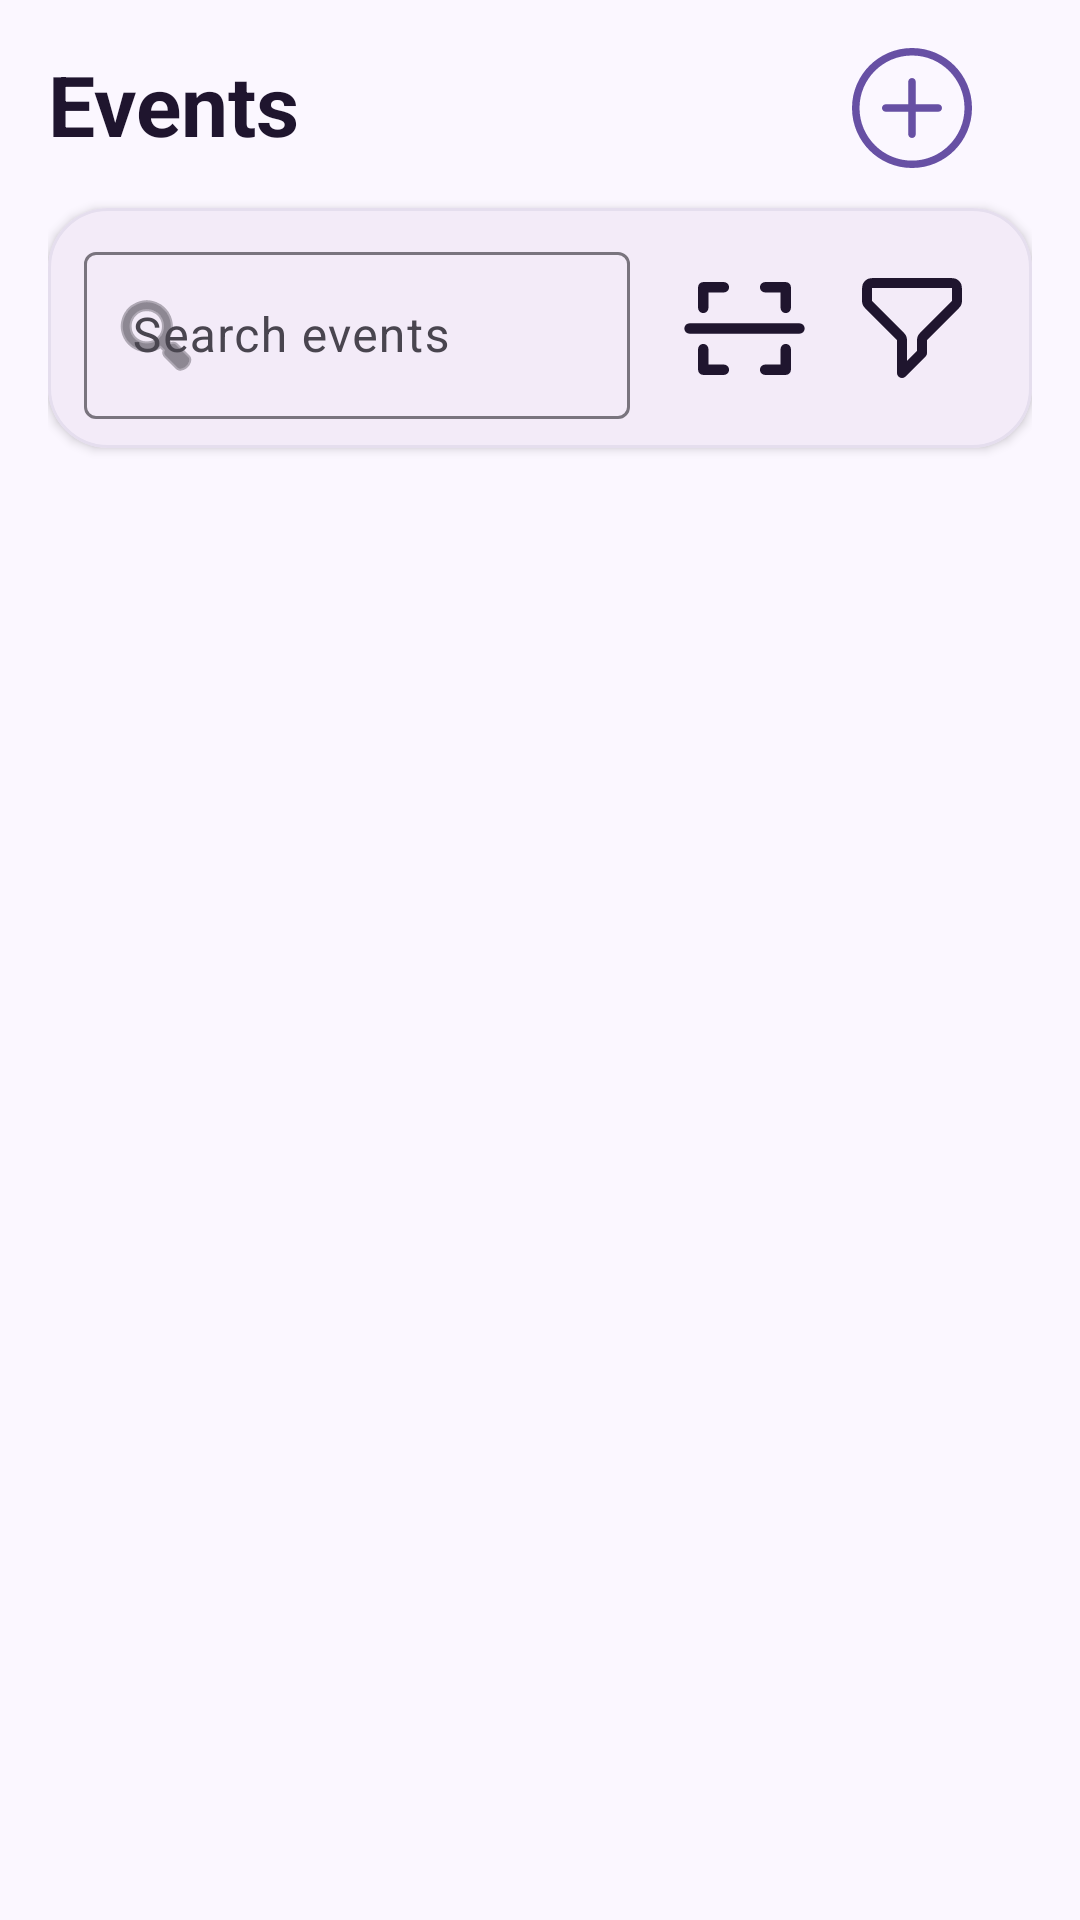

Produce the Android XML layout that renders to this screen, including the resource entries it uses.
<!-- AndroidManifest.xml: application theme Theme.LotteryEventSystem -->
<!-- res/layout/fragment_home.xml -->
<?xml version="1.0" encoding="utf-8"?>
<androidx.constraintlayout.widget.ConstraintLayout xmlns:android="http://schemas.android.com/apk/res/android"
    xmlns:app="http://schemas.android.com/apk/res-auto"
    xmlns:tools="http://schemas.android.com/tools"
    android:layout_width="match_parent"
    android:layout_height="match_parent"
    android:background="#FBF7FF"
    android:padding="16dp">

    <LinearLayout
        android:layout_width="wrap_content"
        android:layout_height="wrap_content"
        android:id="@+id/header">

        <TextView
            android:id="@+id/home_header"
            android:layout_width="wrap_content"
            android:layout_height="wrap_content"
            android:text="Events"
            android:textColor="#1F152E"
            android:textSize="28sp"
            android:textStyle="bold"
            app:layout_constraintStart_toStartOf="parent"
            app:layout_constraintTop_toTopOf="parent" />

    </LinearLayout>


    <ImageButton
        android:id="@+id/create_event_button"
        android:layout_width="40dp"
        android:layout_height="40dp"
        android:layout_gravity="end"
        android:layout_marginEnd="20dp"
        android:background="@color/zxing_transparent"
        android:cropToPadding="true"
        android:scaleType="centerCrop"
        android:src="@drawable/ic_plus"
        android:textSize="40sp"
        app:layout_constraintEnd_toEndOf="parent"
        tools:layout_editor_absoluteY="1dp" />

    <com.google.android.material.card.MaterialCardView
        android:id="@+id/search_card"
        android:layout_width="0dp"
        android:layout_height="80dp"
        android:layout_marginTop="16dp"
        app:cardCornerRadius="20dp"
        app:cardElevation="2dp"
        app:strokeColor="#E5DEEE"
        app:strokeWidth="1dp"
        app:layout_constraintTop_toBottomOf="@id/header"
        app:layout_constraintStart_toStartOf="parent"
        app:layout_constraintEnd_toEndOf="parent">

        <LinearLayout
            android:layout_width="match_parent"
            android:layout_height="match_parent"
            android:gravity="center_vertical"
            android:orientation="horizontal"
            android:paddingStart="12dp"
            android:paddingEnd="12dp">

            <com.google.android.material.textfield.TextInputLayout
                android:id="@+id/search_input_layout"
                style="@style/Widget.Material3.TextInputLayout.OutlinedBox"
                android:layout_width="0dp"
                android:layout_height="wrap_content"
                android:layout_weight="1"
                android:hint="Search events"
                app:startIconDrawable="@android:drawable/ic_menu_search"
                app:endIconMode="clear_text">

                <com.google.android.material.textfield.TextInputEditText
                    android:id="@+id/search_input"
                    android:layout_width="match_parent"
                    android:layout_height="wrap_content"
                    android:singleLine="true"
                    android:textColor="#31263F"
                    android:textSize="16sp" />
            </com.google.android.material.textfield.TextInputLayout>

            <ImageButton
                android:id="@+id/button_scan_qr"
                android:layout_width="56dp"
                android:layout_height="56dp"
                android:layout_marginStart="10dp"
                android:background="@android:color/transparent"
                android:padding="12dp"
                android:src="@drawable/qrcode_scan"
                app:tint="#1F152E" />

            <ImageButton
                android:id="@+id/filter_button"
                android:layout_width="56dp"
                android:layout_height="56dp"
                android:background="@android:color/transparent"
                android:padding="12dp"
                android:src="@drawable/ic_filter"
                app:tint="#1F152E" />

        </LinearLayout>
</com.google.android.material.card.MaterialCardView>

    <androidx.recyclerview.widget.RecyclerView
        android:id="@+id/events_recycler"
        android:layout_width="0dp"
        android:layout_height="0dp"
        android:layout_marginTop="12dp"
        android:clipToPadding="false"
        android:paddingBottom="16dp"
        app:layout_constraintBottom_toBottomOf="parent"
        app:layout_constraintEnd_toEndOf="parent"
        app:layout_constraintStart_toStartOf="parent"
        app:layout_constraintTop_toBottomOf="@id/search_card" />

</androidx.constraintlayout.widget.ConstraintLayout>
<!-- resources referenced by this layout -->
<resources>
  <!-- drawable ic_filter (drawable) -->
  <vector xmlns:android="http://schemas.android.com/apk/res/android"
      android:width="40dp"
      android:height="40dp"
      android:viewportWidth="24"
      android:viewportHeight="24">
    <path
        android:pathData="M3,4.6C3,4.04 3,3.76 3.109,3.546C3.205,3.358 3.358,3.205 3.546,3.109C3.76,3 4.04,3 4.6,3H19.4C19.96,3 20.24,3 20.454,3.109C20.642,3.205 20.795,3.358 20.891,3.546C21,3.76 21,4.04 21,4.6V6.337C21,6.582 21,6.704 20.972,6.819C20.948,6.921 20.907,7.019 20.853,7.108C20.791,7.209 20.704,7.296 20.531,7.469L14.469,13.531C14.296,13.704 14.209,13.791 14.147,13.892C14.092,13.981 14.052,14.079 14.028,14.181C14,14.296 14,14.418 14,14.663V17L10,21V14.663C10,14.418 10,14.296 9.972,14.181C9.948,14.079 9.907,13.981 9.853,13.892C9.791,13.791 9.704,13.704 9.531,13.531L3.469,7.469C3.296,7.296 3.209,7.209 3.147,7.108C3.093,7.019 3.052,6.921 3.028,6.819C3,6.704 3,6.582 3,6.337V4.6Z"
        android:strokeLineJoin="round"
        android:strokeWidth="2"
        android:fillColor="#00000000"
        android:strokeColor="#000000"
        android:strokeLineCap="round"/>
  </vector>
  <!-- drawable ic_plus (drawable) -->
  <vector xmlns:android="http://schemas.android.com/apk/res/android"
      android:width="800dp"
      android:height="800dp"
      android:viewportWidth="32"
      android:viewportHeight="32">
    <path
        android:pathData="M16,0c-8.836,0 -16,7.163 -16,16s7.163,16 16,16c8.837,0 16,-7.163 16,-16s-7.163,-16 -16,-16zM16,30.032c-7.72,0 -14,-6.312 -14,-14.032s6.28,-14 14,-14 14,6.28 14,14 -6.28,14.032 -14,14.032zM23,15h-6v-6c0,-0.552 -0.448,-1 -1,-1s-1,0.448 -1,1v6h-6c-0.552,0 -1,0.448 -1,1s0.448,1 1,1h6v6c0,0.552 0.448,1 1,1s1,-0.448 1,-1v-6h6c0.552,0 1,-0.448 1,-1s-0.448,-1 -1,-1z"
        android:fillColor="#6750a4"/>
  </vector>
  <!-- drawable qrcode_scan (drawable) -->
  <vector xmlns:android="http://schemas.android.com/apk/res/android"
      android:width="55dp"
      android:height="55dp"
      android:viewportWidth="24"
      android:viewportHeight="24">
    <path
        android:pathData="M5.25,9C5.25,9.414 5.586,9.75 6,9.75C6.414,9.75 6.75,9.414 6.75,9H5.25ZM6,6V5.25C5.586,5.25 5.25,5.586 5.25,6H6ZM9,6.75C9.414,6.75 9.75,6.414 9.75,6C9.75,5.586 9.414,5.25 9,5.25V6.75ZM17.25,9C17.25,9.414 17.586,9.75 18,9.75C18.414,9.75 18.75,9.414 18.75,9H17.25ZM18,6H18.75C18.75,5.586 18.414,5.25 18,5.25V6ZM15,5.25C14.586,5.25 14.25,5.586 14.25,6C14.25,6.414 14.586,6.75 15,6.75V5.25ZM18.75,15C18.75,14.586 18.414,14.25 18,14.25C17.586,14.25 17.25,14.586 17.25,15H18.75ZM18,18V18.75C18.414,18.75 18.75,18.414 18.75,18H18ZM15,17.25C14.586,17.25 14.25,17.586 14.25,18C14.25,18.414 14.586,18.75 15,18.75V17.25ZM6.75,15C6.75,14.586 6.414,14.25 6,14.25C5.586,14.25 5.25,14.586 5.25,15H6.75ZM6,18H5.25C5.25,18.414 5.586,18.75 6,18.75V18ZM9,18.75C9.414,18.75 9.75,18.414 9.75,18C9.75,17.586 9.414,17.25 9,17.25V18.75ZM20,12.75C20.414,12.75 20.75,12.414 20.75,12C20.75,11.586 20.414,11.25 20,11.25V12.75ZM4,11.25C3.586,11.25 3.25,11.586 3.25,12C3.25,12.414 3.586,12.75 4,12.75V11.25ZM6.75,9V6H5.25V9H6.75ZM6,6.75H9V5.25H6V6.75ZM18.75,9V6H17.25V9H18.75ZM18,5.25H15V6.75H18V5.25ZM17.25,15V18H18.75V15H17.25ZM18,17.25H15V18.75H18V17.25ZM5.25,15V18H6.75V15H5.25ZM6,18.75H9V17.25H6V18.75ZM20,11.25H4V12.75H20V11.25Z"
        android:fillColor="#000000"/>
  </vector>
  <style name="Theme.LotteryEventSystem" parent="Base.Theme.LotteryEventSystem" />
  <style name="Base.Theme.LotteryEventSystem" parent="Theme.Material3.DayNight.NoActionBar">
          
          
      </style>
</resources>
